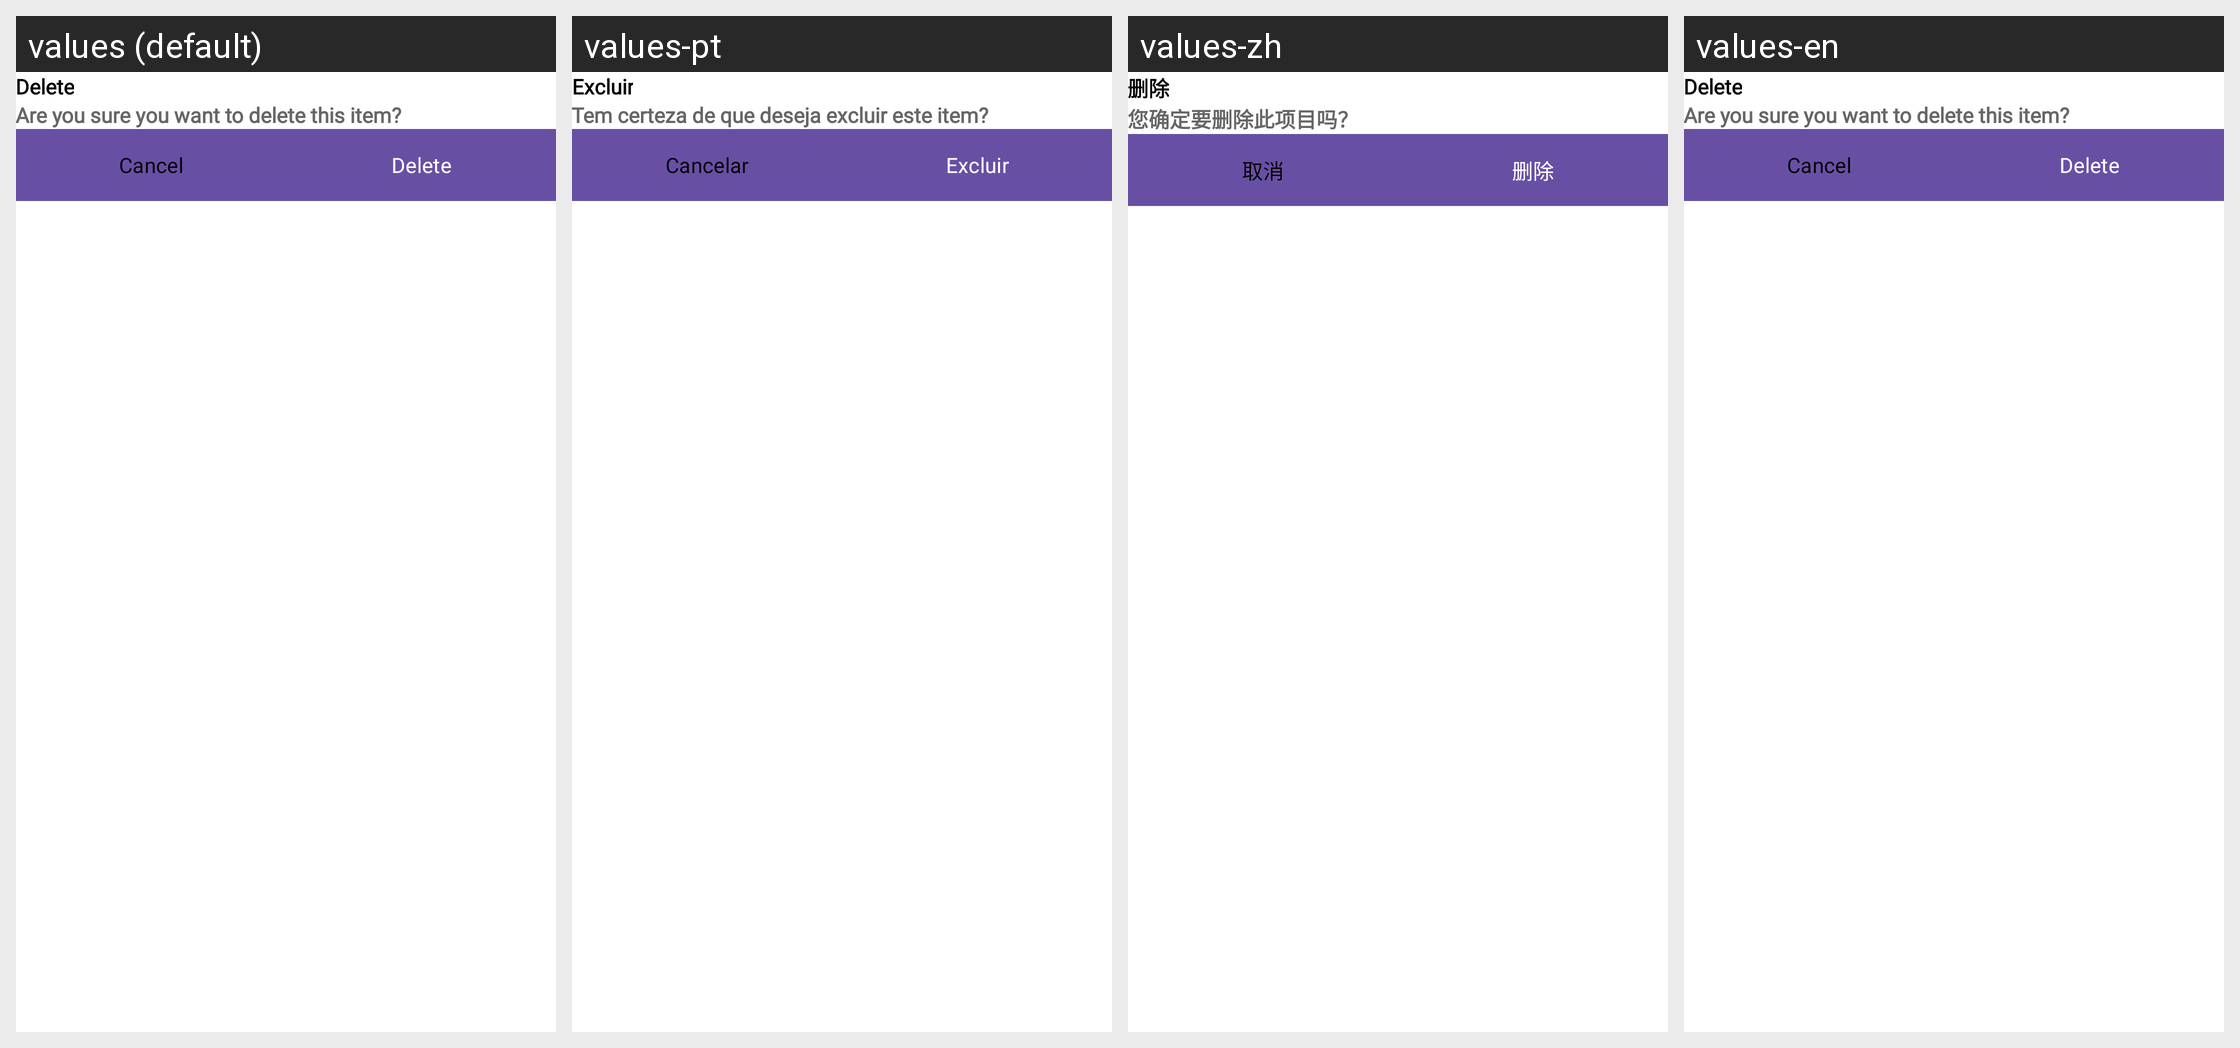

This grid shows one Android layout under several languages. Give, for every string resource on the screen, its name, the default text and each shown locale's text.
Android screen res/layout/delete_bottomsheet_layout.xml rendered under 4 locales, left to right: values (default), values-pt, values-zh, values-en. Device: Nexus 5 (rendered at 1080×1920; each locale shown at half size, 540×960, under a caption strip naming it); theme Theme.CvMaker.
Other locales in the repository, not shown: values-ar, values-de, values-es, values-fr, values-hi, values-ru.
Strings drawn on this screen, with the default value and each locale's value (text and hints the layout hard-codes, and strings that could not be matched under every locale, appear in the picture but are not listed):

delete
  values: Delete
  values-pt: Excluir
  values-zh: 删除
  values-en: Delete

are_you_sure_you_want_to_delete_this_item
  values: Are you sure you want to delete this item?
  values-pt: Tem certeza de que deseja excluir este item?
  values-zh: 您确定要删除此项目吗？
  values-en: Are you sure you want to delete this item?

cancel
  values: Cancel
  values-pt: Cancelar
  values-zh: 取消
  values-en: Cancel
